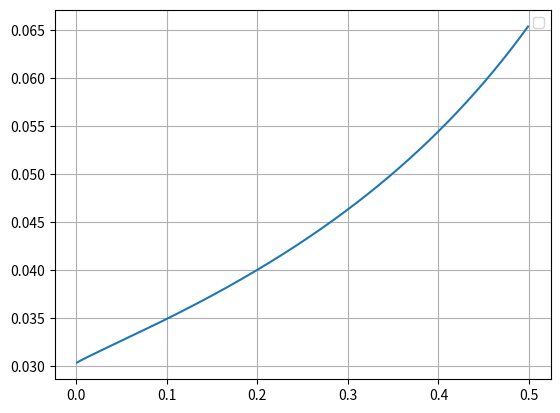

Generate this figure with matplotlib:
import numpy as np
from scipy.optimize import fsolve, root_scalar
from scipy.special import lambertw
from math import exp
from typing import Tuple
import matplotlib.pyplot as plt
def calc_uu_p_fsovle(n1: int, lambda1: float, n2: int, lambda2: float, tt: float, tf: float)-> Tuple[float, float, bool]:
    """_summary_

    Args:
        n1 (int): number of mlds
        lambda1 (float): mld's lambda
        n2 (int): number of slds
        lambda2 (float): sld's lambda
        tt (float): tau_T
        tf (float): tau_F

    Returns:
        Tuple[float, float, bool]: pL, pS, is_correct
    """
    r = tf / tt
    z = r / (1 - (1 - r) * (n1 * lambda1 + n2 * lambda2))
    A = (1 + 1 / tf) * z
    def x_equation(x):
        return (A * lambda1 * x + 1 - z * lambda1) ** n1 * (A * lambda2 * x + 1 - z * lambda2) ** n2 - x
    ans1 = fsolve(x_equation, 0, maxfev=500)[0]
    ans2 = fsolve(x_equation, 10, maxfev=500)[0]
    err1 = x_equation(ans1)
    err2 = x_equation(ans2)
    p1 = A * lambda1 + (1 - z * lambda1) * 1 / ans1
    if np.abs(err1) > 1e-5:
        return -1, -1, False
    p2 = A * lambda2 + (1 - z * lambda2) * 1 / ans1
    if p1 > 1 or p2 > 1:
        return p1, p2, False
    return p1, p2, True


def calc_uu_p_formula(nmld: int, mld_lambda: float, nsld: int, sld_lambda: float, tt: float, tf: float)-> Tuple[float, float, bool]:
    """ 
    Args:
        nmld (int): number of MLDs
        nsld (int): number of SLDs
        mld_lambda: lambda of each link
        tt: tau_T
        tf: tau_F
    Returns:
        pL, pS, uu status or not
    """
    uu = True
    allambda = nmld * mld_lambda + nsld * sld_lambda
    A = (allambda * tf / tt) / (1 - (1 - tf / tt) * allambda)
    B = -(allambda * (1 + tf) / tt) / (1 - (1 - tf / tt) * allambda)
    # pL = exp( np.real(lambertw(B*exp(-A), 0)) + A)
    # pS = exp( np.real(lambertw(B*exp(-A), -1)) + A)
    pL = B / np.real(lambertw(B*exp(-A), 0))
    pS = B / np.real(lambertw(B*exp(-A), -1))
    print("lambertw", np.real(lambertw(B*exp(-A), 0)), B*exp(-A),A)
    m = B * exp(-A)
    p3 = A + m - m**2 + 3 /2 * m**3 
    if not np.isreal(lambertw(B*exp(-A))) or pL >= 1:
        uu = False
    return pL, pS, p3, uu

if __name__ == "__main__":
    n1 = 10
    n2 = 10
    lambda1 = 0.01
    lambda2 = 0.01
    tt = 27
    tf = 32
    p1, p2, _ = calc_uu_p_fsovle(n1, lambda1, n2, lambda2, tt, tf)
    p3, p4, p5, flag = calc_uu_p_formula(n1, lambda1, n2, lambda2, tt, tf)
    print(p1, p2)
    print(p3, p4, p5)
    x_range = np.arange(0.001, 0.501, 0.001)
    y_range = []
    z_range = []
    # for x in np.arange(0.001, 0.501, 0.001):
    #     B = -(x * (1 + tf) / tt) / (1 - (1 - tf / tt) * x)
    #     A = (x * tf / tt) / (1 - (1 - tf / tt) * x)
    #     m = B*exp(-A)
    #     y = B / np.real(lambertw(B*exp(-A), 0))
    #     y_range.append(y)
    #     # z_range.append(1+x*tf/tt)
    # plt.plot(x_range, y_range)
    # # plt.plot(x_range, z_range, label="z")
    # plt.legend()
    # plt.grid()
    # plt.show()
    for p in np.arange(0, 0.5, 0.001):
        y = 1 / (1 + tf - tf * p - (tt - tf) * p * np.log(p))
        y_range.append(y)
    plt.plot(np.arange(0, 0.5, 0.001), y_range)
    # plt.plot(x_range, z_range, label="z")
    plt.legend()
    plt.grid()
    plt.show()